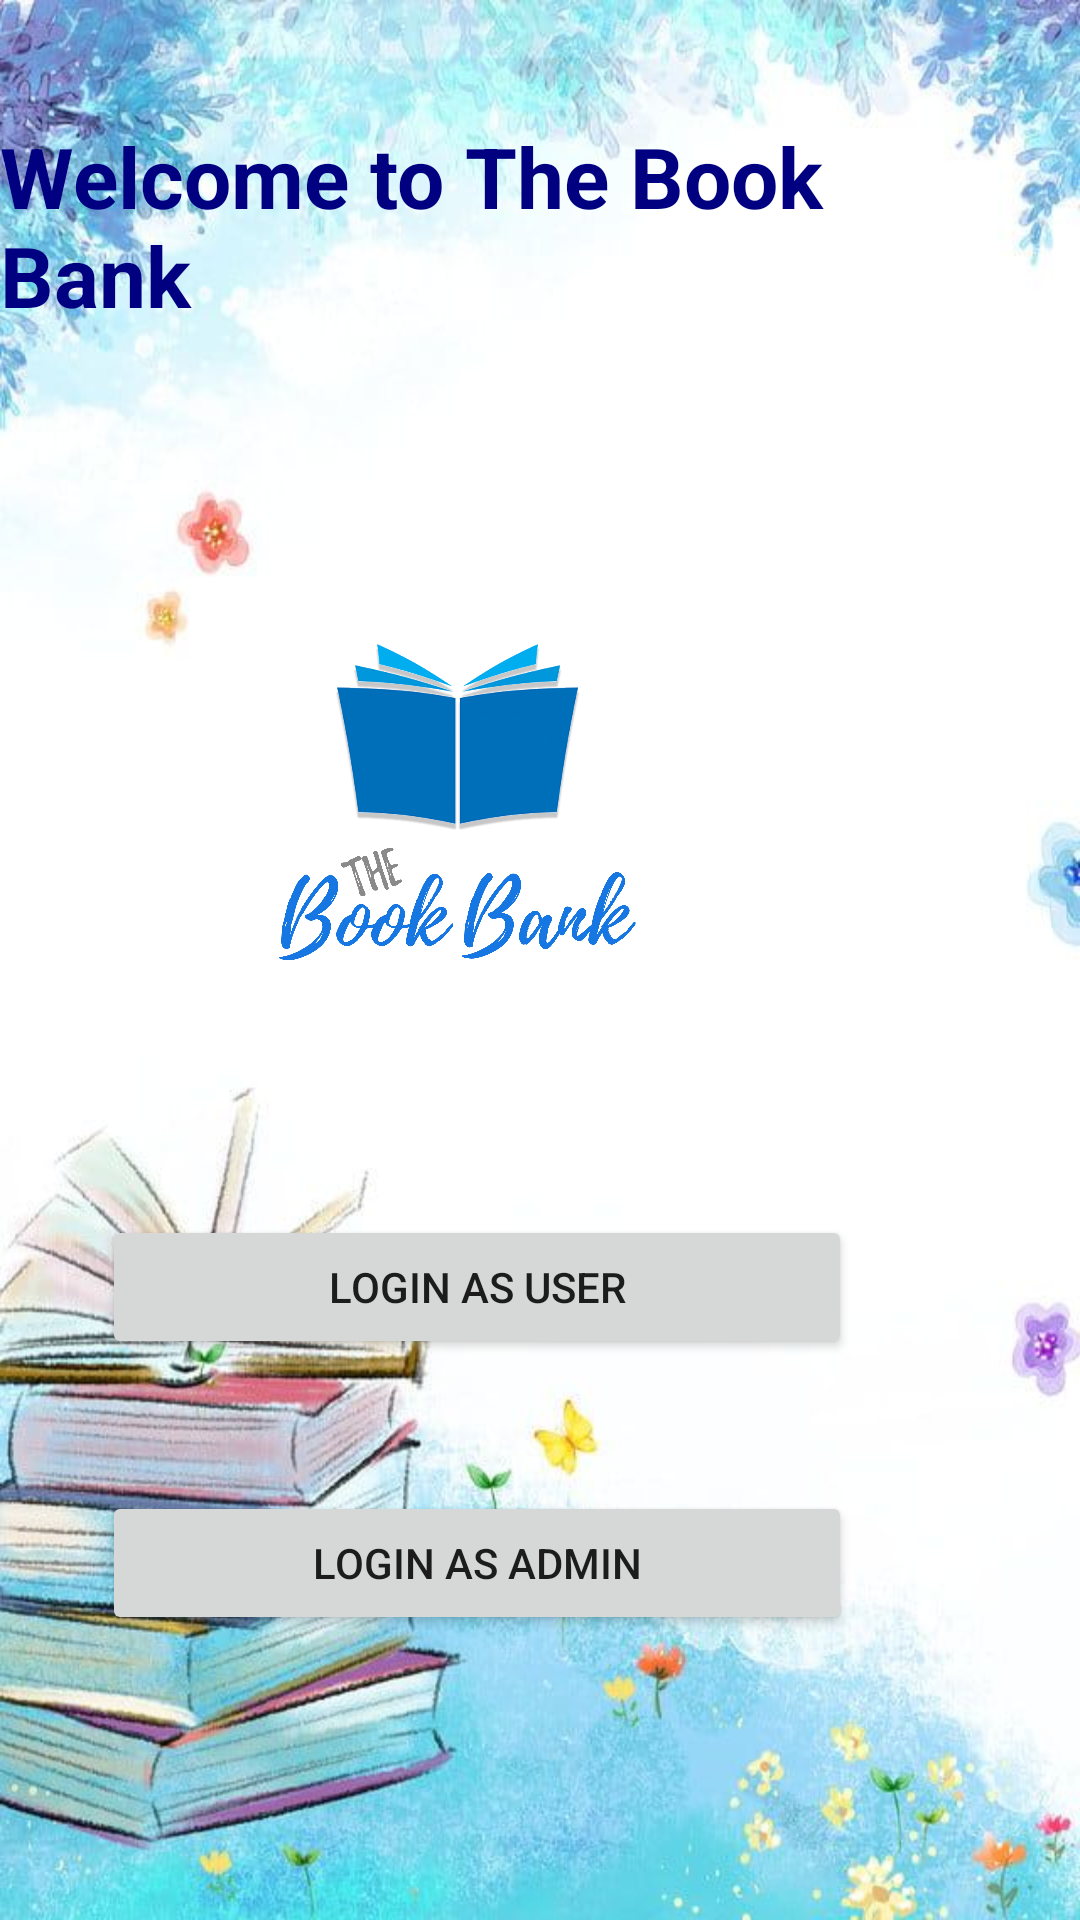

This screen was rendered from an Android layout file. Write that file and the resources it references.
<!-- AndroidManifest.xml: application theme Theme.TheBookBank -->
<!-- res/layout/activity_main_home.xml -->
<?xml version="1.0" encoding="utf-8"?>
<RelativeLayout xmlns:android="http://schemas.android.com/apk/res/android"
    xmlns:app="http://schemas.android.com/apk/res-auto"
    xmlns:tools="http://schemas.android.com/tools"
    android:layout_width="match_parent"
    android:layout_height="match_parent"
    android:background="@drawable/background"
    tools:context=".MainHome">

    <TextView
        android:id="@+id/log"
        android:layout_width="371dp"
        android:layout_height="73dp"
        android:layout_alignParentTop="true"
        android:layout_alignParentEnd="true"
        android:layout_alignParentRight="true"
        android:layout_marginTop="40dp"
        android:layout_marginEnd="17dp"
        android:layout_marginRight="17dp"
        android:hint="Profile"
        android:text="Welcome to The Book Bank"
        android:textColor="#000080"
        android:textSize="28sp"
        android:textStyle="normal|bold" />

    <ImageView
        android:id="@+id/Bimage"
        android:layout_width="183dp"
        android:layout_height="182dp"
        android:layout_alignParentTop="true"
        android:layout_alignParentEnd="true"
        android:layout_alignParentRight="true"
        android:layout_marginTop="175dp"
        android:layout_marginEnd="116dp"
        android:layout_marginRight="116dp"
        android:scaleType="centerCrop"
        android:src="@drawable/logo" />

    <Button
        android:id="@+id/Ulog"
        android:layout_width="250dp"
        android:layout_height="wrap_content"
        android:layout_below="@+id/Bimage"
        android:layout_alignParentEnd="true"
        android:layout_alignParentRight="true"
        android:layout_marginTop="48dp"
        android:layout_marginEnd="76dp"
        android:layout_marginRight="76dp"
        android:text="Login As User" />

    <Button
        android:id="@+id/Alog"
        android:layout_width="250dp"
        android:layout_height="wrap_content"
        android:layout_below="@+id/Ulog"
        android:layout_alignParentEnd="true"
        android:layout_alignParentRight="true"
        android:layout_marginTop="44dp"
        android:layout_marginEnd="76dp"
        android:layout_marginRight="76dp"
        android:text="Login As Admin" />


</RelativeLayout>
<!-- resources referenced by this layout -->
<resources>
  <!-- drawable background: jpeg bitmap (drawable, 61161 bytes) -->
  <!-- drawable logo: png bitmap (drawable, 456729 bytes) -->
  <style name="Theme.TheBookBank" parent="Theme.MaterialComponents.DayNight.DarkActionBar">
          
          <item name="colorPrimary">@color/purple_500</item>
          <item name="colorPrimaryVariant">@color/purple_700</item>
          <item name="colorOnPrimary">@color/white</item>
          
          <item name="colorSecondary">@color/teal_200</item>
          <item name="colorSecondaryVariant">@color/teal_700</item>
          <item name="colorOnSecondary">@color/black</item>
          
          <item name="android:statusBarColor" tools:targetApi="l">?attr/colorPrimaryVariant</item>
          
      </style>
  <color name="purple_500">#000080</color>
  <color name="purple_700">#FF3700B3</color>
  <color name="white">#FFFFFFFF</color>
  <color name="teal_200">#FF03DAC5</color>
  <color name="teal_700">#FF018786</color>
  <color name="black">#FF000000</color>
</resources>
